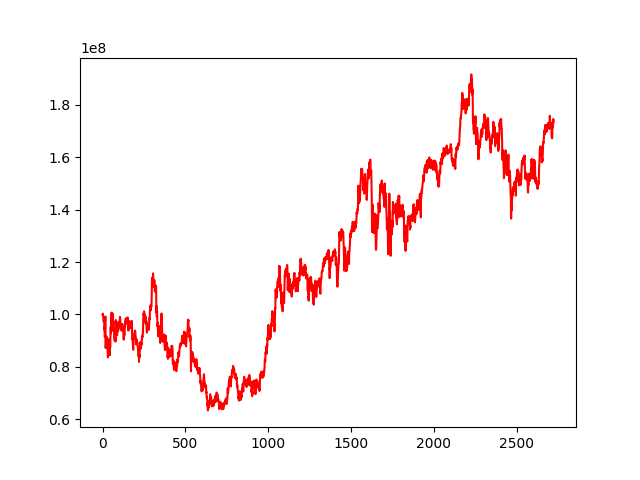

The data file committed next to this chart (first rows):
, 0
0, 100000000
1, 100122838
2, 100316197
3, 99380728
4, 99184838
5, 98566483
6, 98313193
7, 97297901
8, 97906227
9, 97939906
10, 96996216
11, 94163157
12, 95244517
13, 92917991
14, 91302102
15, 95346414
16, 97347625
17, 99241876
18, 91385979
19, 87163097
20, 88937111
21, 91684552
22, 90913724
23, 91677554
24, 90430396
25, 90714694
26, 90119041
27, 90902900
28, 90855526
29, 89497716
30, 87866800
31, 86461410
32, 83654942
33, 83616399
34, 85901043
35, 89156033
36, 88987262
37, 90478017
38, 87864310
39, 86278712
40, 86798843
41, 87259530
42, 84522894
43, 84845929
44, 84478008
45, 89651430
46, 87415521
47, 90647567
48, 93239243
49, 95223035
50, 93519965
51, 92792341
52, 96784376
53, 100356780
54, 100260975
55, 100702589
56, 99793115
57, 93908684
58, 93857010
59, 95853354
... 2,663 more rows
